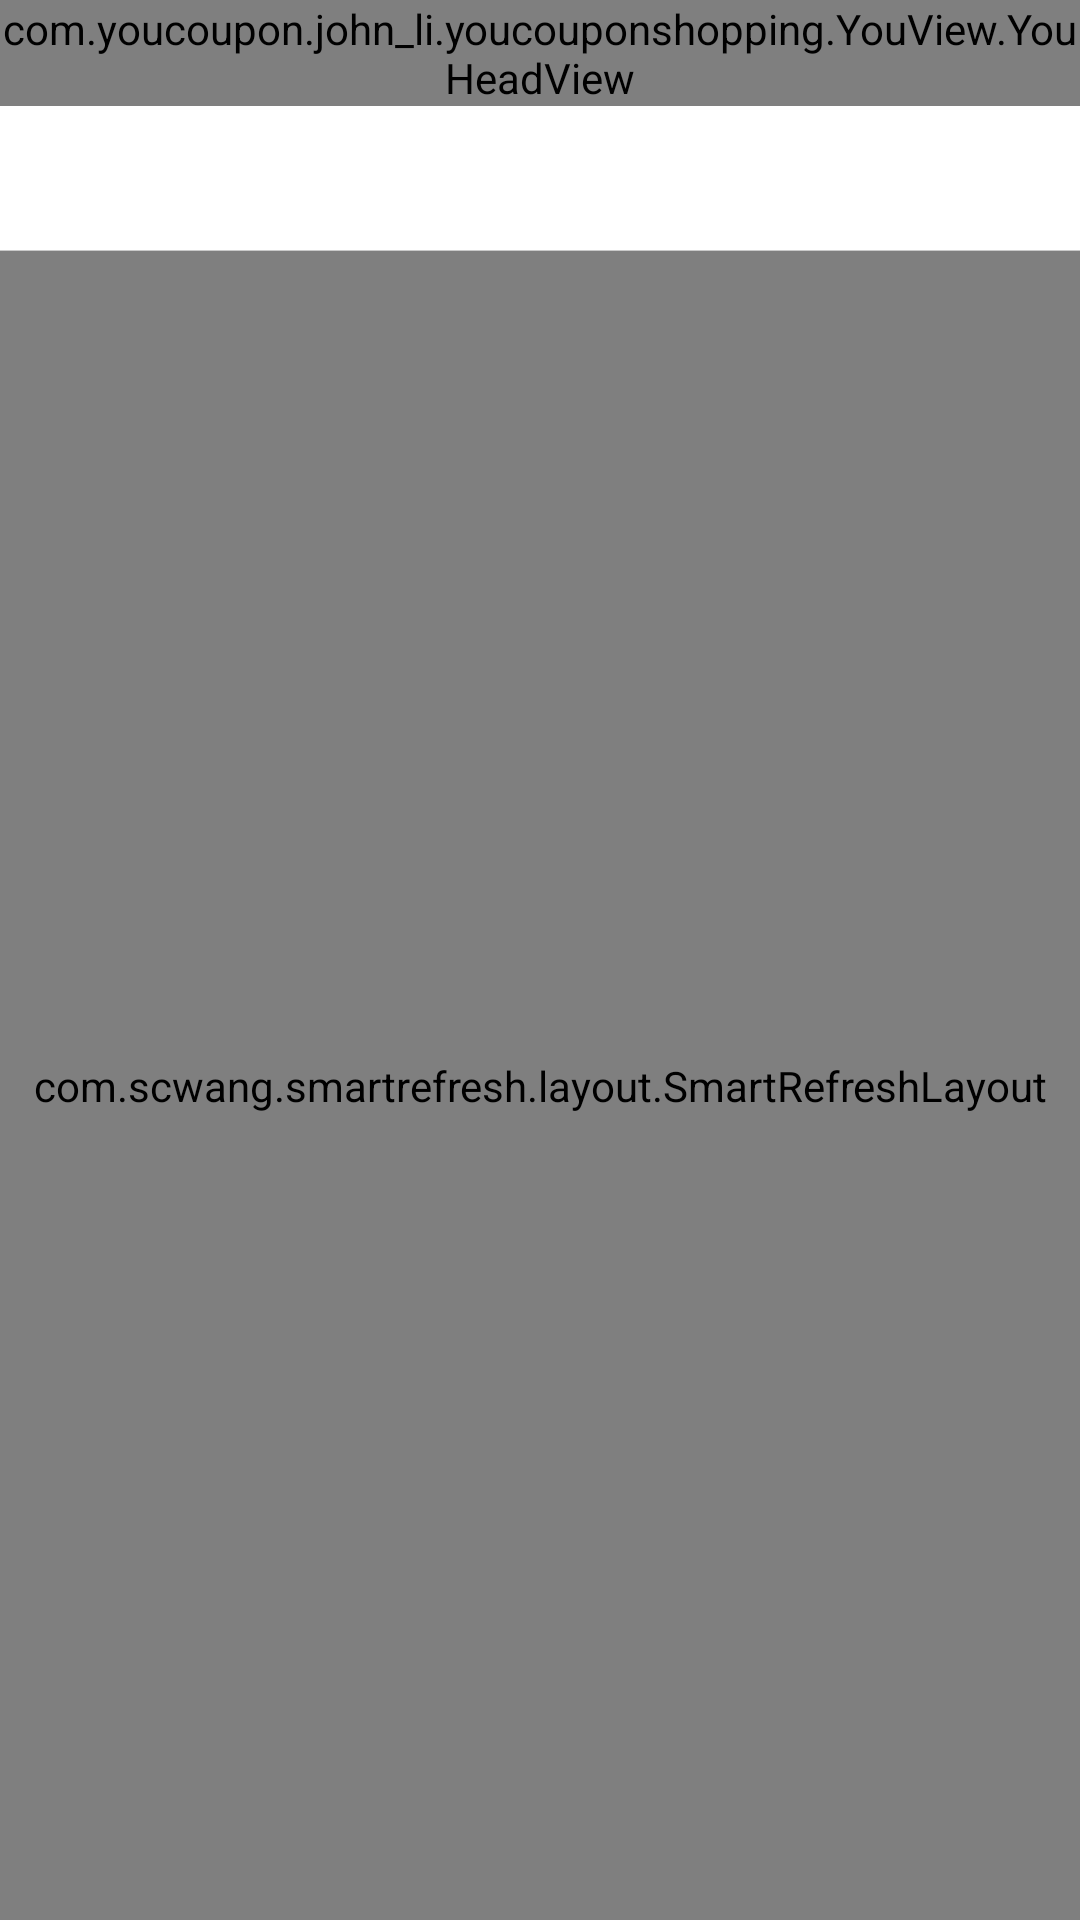

This screen was rendered from an Android layout file. Write that file and the resources it references.
<!-- AndroidManifest.xml: application theme AppTheme -->
<!-- res/layout/activity_team_list.xml -->
<?xml version="1.0" encoding="utf-8"?>
<LinearLayout xmlns:android="http://schemas.android.com/apk/res/android"
    xmlns:app="http://schemas.android.com/apk/res-auto"
    android:orientation="vertical"
    android:layout_width="match_parent"
    android:layout_height="match_parent"
    android:background="@color/colorMineGray">

    <com.youcoupon.john_li.youcouponshopping.YouView.YouHeadView
        android:id="@+id/member_head"
        android:layout_width="match_parent"
        android:layout_height="wrap_content"/>

    <com.google.android.material.tabs.TabLayout
        android:id="@+id/member_tabLayout"
        android:layout_width="match_parent"
        android:layout_height="wrap_content"
        android:background="@color/colorWhite"
        app:tabTextColor="@color/colorBlack"
        app:tabSelectedTextColor="@color/colorPrimary"
        app:tabIndicatorColor="@color/colorPrimary"
        app:tabIndicatorHeight="2dp"
        app:tabGravity="center"
        app:tabMode="fixed"/>

    <TextView
        android:layout_width="match_parent"
        android:layout_height="0.1dp"
        android:background="@color/colorLineGray"/>

    <com.scwang.smartrefresh.layout.SmartRefreshLayout xmlns:android="http://schemas.android.com/apk/res/android"
        android:id="@+id/member_list_srl"
        android:layout_width="match_parent"
        android:layout_height="match_parent"
        android:background="@color/colorMineGray">

        <pl.droidsonroids.gif.GifImageView
            android:layout_width="match_parent"
            android:layout_height="wrap_content"
            android:src="@mipmap/loading"
            android:scaleType="centerInside"/>

        <FrameLayout
            android:layout_width="match_parent"
            android:layout_height="match_parent">
            <androidx.recyclerview.widget.RecyclerView
                android:id="@+id/member_list_lv"
                android:layout_width="match_parent"
                android:layout_height="match_parent"
                android:overScrollMode="never"
                android:layout_marginTop="5dp"
                android:layout_marginLeft="15dp"
                android:layout_marginRight="15dp" />
            <LinearLayout
                android:id="@+id/no_member_ll"
                android:layout_width="match_parent"
                android:layout_height="match_parent"
                android:orientation="vertical"
                android:paddingTop="120dp"
                android:background="@color/colorWhite"
                android:visibility="gone">
                <ImageView
                    android:background="@mipmap/no_data"
                    android:layout_width="100dp"
                    android:layout_height="100dp"
                    android:layout_gravity="center_horizontal"
                    android:scaleType="centerInside"/>

                <TextView
                    android:layout_width="wrap_content"
                    android:layout_height="wrap_content"
                    android:layout_gravity="center_horizontal"
                    android:layout_marginTop="10dp"
                    android:text="我是有底线哒~"
                    android:textColor="@color/colorDrakGray"
                    android:textSize="16sp"/>
            </LinearLayout>
        </FrameLayout>
    </com.scwang.smartrefresh.layout.SmartRefreshLayout>
</LinearLayout>
<!-- resources referenced by this layout -->
<resources>
  <color name="colorBlack">#000000</color>
  <color name="colorDrakGray">#707070</color>
  <color name="colorLineGray">#c9c9c9</color>
  <color name="colorMineGray">#fcfcfc</color>
  <color name="colorPrimary">#ff8db7</color>
  <color name="colorWhite">#FFFFFF</color>
  <!-- mipmap loading: gif bitmap (mipmap-xxhdpi, 680914 bytes) -->
  <!-- mipmap no_data: png bitmap (mipmap-hdpi, 11235 bytes) -->
  <style name="AppTheme" parent="Theme.AppCompat.Light.NoActionBar">
          
          <item name="colorPrimary">@color/colorPrimary</item>
          <item name="colorPrimaryDark">@color/colorPrimaryDark</item>
          <item name="colorAccent">@color/colorAccent</item>
          <item name="android:windowTranslucentStatus">true</item> // 设置状态栏不占据空间
          <item name="android:windowLightStatusBar">true</item> // 设置状态栏字体颜色
      </style>
  <color name="colorPrimaryDark">#ff8db7</color>
  <color name="colorAccent">#000000</color>
</resources>
